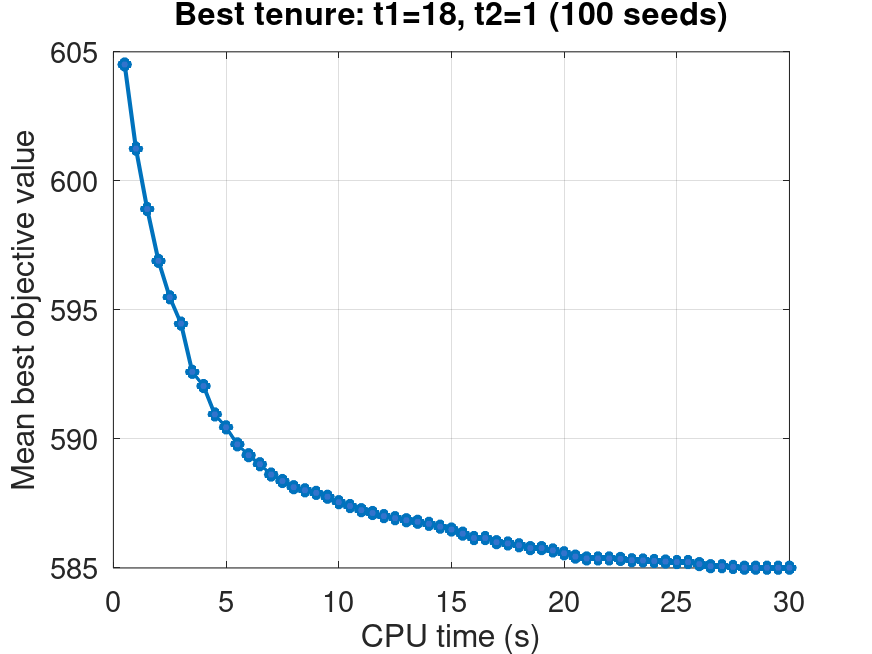

The data file committed next to this chart (first rows):
time_sec, mean_best_value, valid_runs
0.5, 604.5, 100
1.0, 601.2, 100
1.5, 598.9, 100
2.0, 596.9, 100
2.5, 595.5, 100
3.0, 594.5, 100
3.5, 592.6, 100
4.0, 592, 100
4.5, 591, 100
5.0, 590.5, 100
5.5, 589.8, 100
6.0, 589.4, 100
6.5, 589, 100
7.0, 588.6, 100
7.5, 588.4, 100
8.0, 588.1, 100
8.5, 588, 100
9.0, 587.9, 100
9.5, 587.8, 100
10.0, 587.5, 100
10.5, 587.4, 100
11.0, 587.2, 100
11.5, 587.1, 100
12.0, 587, 100
12.5, 586.9, 100
13.0, 586.9, 100
13.5, 586.8, 100
14.0, 586.7, 100
14.5, 586.6, 100
15.0, 586.5, 100
15.5, 586.3, 100
16.0, 586.2, 100
16.5, 586.2, 100
17.0, 586, 100
17.5, 586, 100
18.0, 585.9, 100
18.5, 585.8, 100
19.0, 585.8, 100
19.5, 585.7, 100
20.0, 585.6, 100
20.5, 585.4, 100
21.0, 585.4, 100
21.5, 585.4, 100
22.0, 585.4, 100
22.5, 585.4, 100
23.0, 585.3, 100
23.5, 585.3, 100
24.0, 585.3, 100
24.5, 585.2, 100
25.0, 585.2, 100
25.5, 585.2, 100
26.0, 585.1, 100
26.5, 585.1, 100
27.0, 585.1, 100
27.5, 585, 100
28.0, 585, 100
28.5, 585, 100
29.0, 585, 100
29.5, 585, 100
30.0, 585, 100
